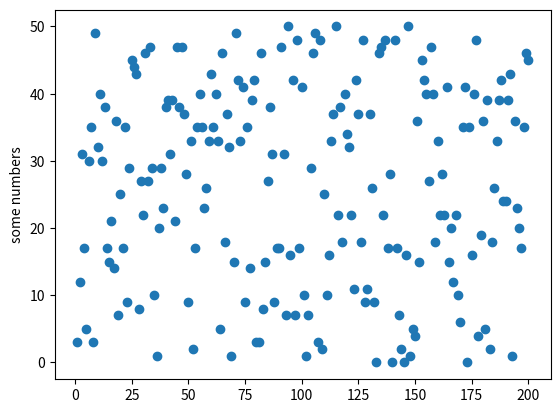

Write the Python code that produced this figure.
import matplotlib.pyplot as plt 
import random


x = range(1,201)
y = []
for i in x:
    y.append(random.randint(0,50))

plt.scatter(x,y)
plt.ylabel('some numbers') 
plt.show()